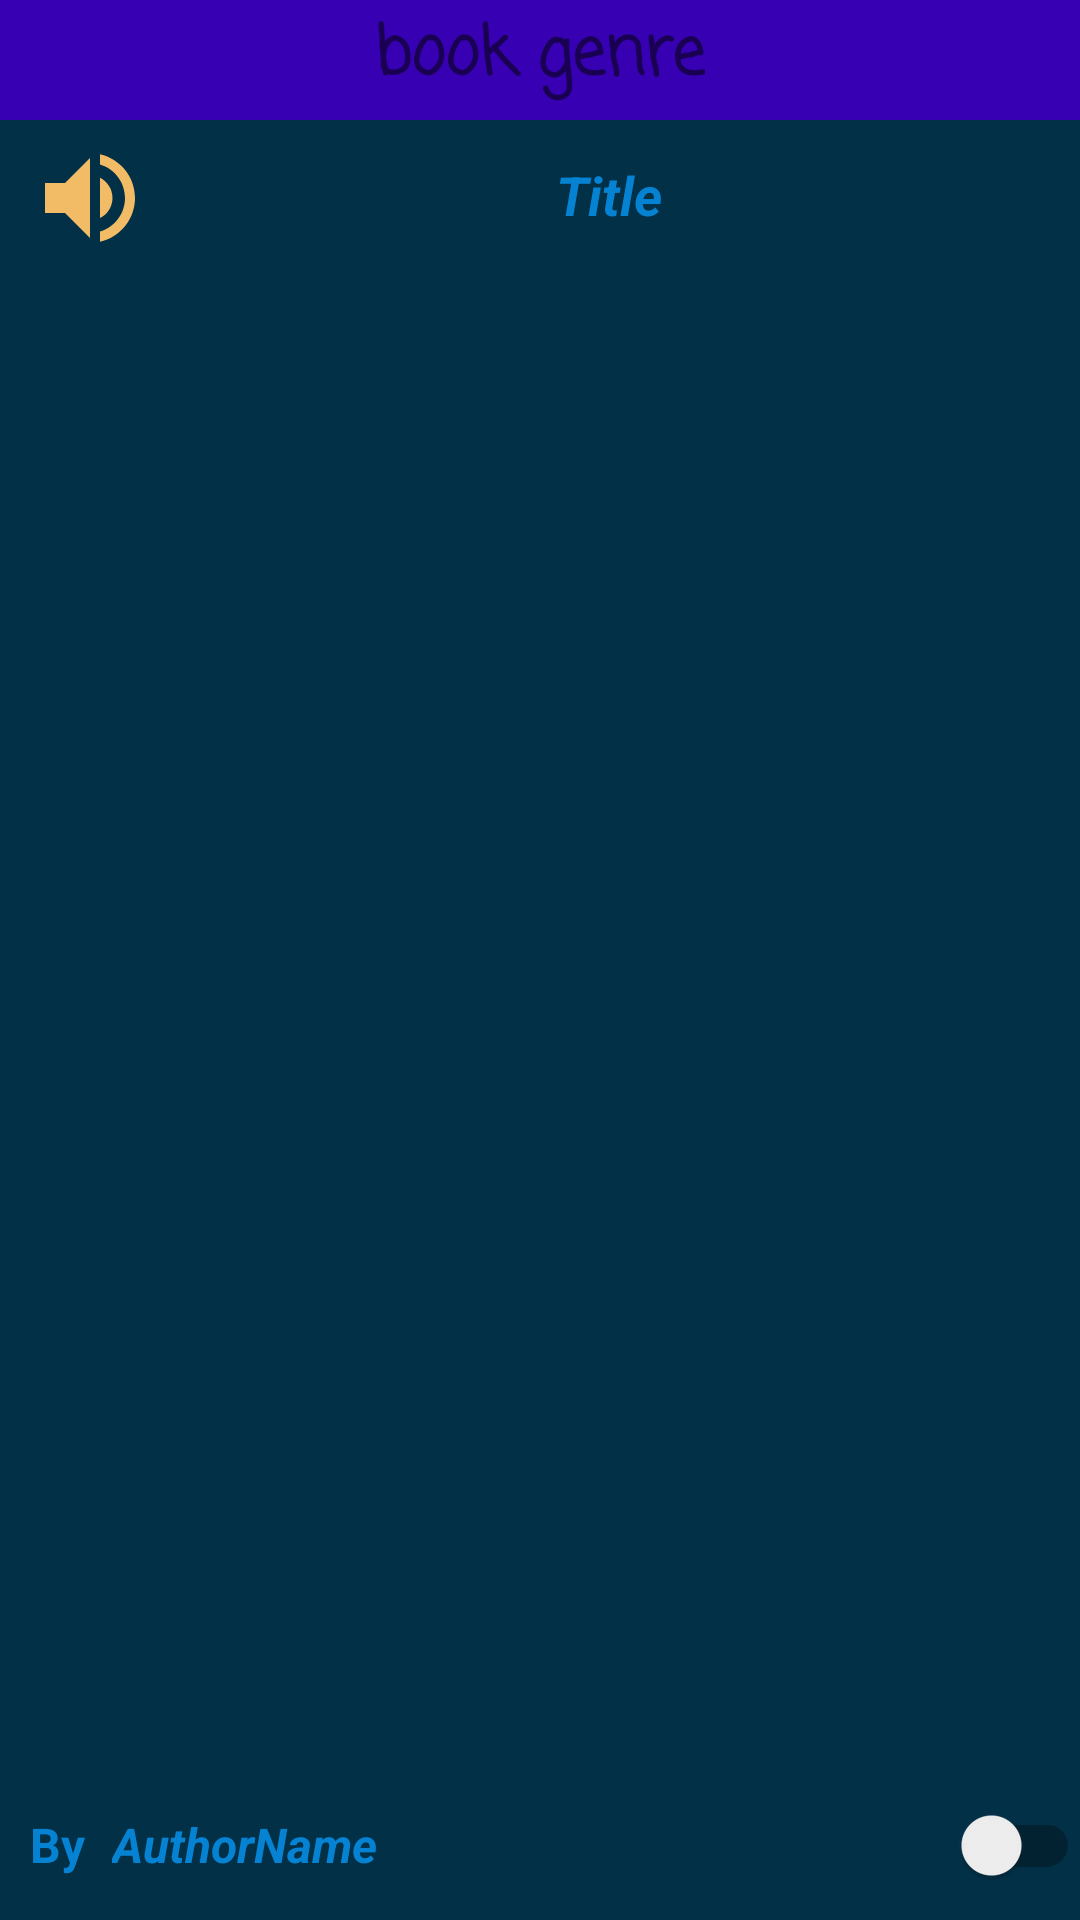

Layout XML and referenced resources for this Android screen:
<!-- AndroidManifest.xml: application theme Theme.ShortStories -->
<!-- res/layout/activity_show_book.xml -->
<?xml version="1.0" encoding="utf-8"?>
<RelativeLayout xmlns:android="http://schemas.android.com/apk/res/android"
    xmlns:app="http://schemas.android.com/apk/res-auto"
    xmlns:tools="http://schemas.android.com/tools"
    android:layout_width="match_parent"
    android:layout_height="match_parent"
    android:padding="0dp"
    android:id="@+id/parentView"
    tools:context=".ShowBook">

    <androidx.appcompat.widget.Toolbar
        android:id="@+id/toolbar1"
        android:layout_width="match_parent"
        android:layout_height="40dp"
        android:padding="2dp"
        android:background="@color/purple_700"
        app:title=" ">
        <TextView
            android:layout_width="wrap_content"
            android:layout_height="match_parent"
            android:layout_gravity="center"
            android:textSize="22sp"
            android:text="book genre"
            android:textStyle="bold"
            android:fontFamily="casual"
            android:id="@+id/book_genre"/>

    </androidx.appcompat.widget.Toolbar>


    <RelativeLayout
        android:layout_below="@+id/toolbar1"
        android:id="@+id/relativelayout"
        android:layout_width="match_parent"
        android:layout_height="50dp"
        android:background="@color/readColor">

        <TextView
            android:id="@+id/booktitle"
            android:layout_width="wrap_content"
            android:layout_height="match_parent"
            android:layout_alignParentEnd="true"
            android:gravity="center"
            android:padding="8dp"
            android:layout_toEndOf="@+id/speech"
            android:text="Title "
            android:singleLine="true"
            android:textColor="@color/Bluer"
            android:textAppearance="?android:attr/textAppearanceLarge"
            android:ellipsize="marquee"
            android:scrollHorizontally="true"
            android:marqueeRepeatLimit="marquee_forever"
            android:textSize="18sp"
            android:textStyle="bold|italic"/>

        <ImageButton
            android:id="@+id/speech"
            android:layout_width="40dp"
            android:layout_height="40dp"
            android:layout_marginStart="10dp"
            android:layout_marginTop="6dp"
            android:background="@drawable/ic_baseline_volume_up_24"/>


    </RelativeLayout>


    <RelativeLayout
        android:id="@+id/relativelayout1"
        android:layout_width="match_parent"
        android:layout_height="50dp"
        android:layout_alignParentBottom="true"
        android:layout_marginBottom="0dp"
        android:background="@color/readColor">

        <TextView
            android:id="@+id/bookdetails"
            android:layout_width="wrap_content"
            android:layout_height="wrap_content"
            android:layout_alignParentStart="true"
            android:layout_centerVertical="true"
            android:layout_marginStart="10dp"
            android:textColor="@color/Bluer"
            android:text="By "
            android:textSize="16sp"
            android:textStyle="bold" />


        <TextView
            android:id="@+id/authorName"
            android:layout_width="match_parent"
            android:layout_height="wrap_content"
            android:layout_centerVertical="true"
            android:layout_margin="5dp"
            android:text="AuthorName "
            android:layout_toStartOf="@+id/themeSwitch"
            android:layout_toEndOf="@+id/bookdetails"
            android:textSize="16sp"
            android:singleLine="true"
            android:ellipsize="marquee"
            android:textColor="@color/Bluer"
            android:marqueeRepeatLimit="marquee_forever"
            android:scrollHorizontally="true"
            android:textStyle="bold|italic" />

        <com.google.android.material.switchmaterial.SwitchMaterial
            android:id="@+id/themeSwitch"
            android:layout_width="50dp"
            android:layout_height="match_parent"
            android:layout_alignParentEnd="true"/>


    </RelativeLayout>


    <View
        android:id="@+id/view"
        android:layout_width="wrap_content"
        android:layout_height="0dp"
        android:background="#ffff00"
        android:layout_below="@+id/relativelayout"/>

    <View
        android:id="@+id/view1"
        android:layout_width="wrap_content"
        android:layout_height="0dp"
        android:layout_above="@+id/relativelayout1"
        android:background="#ffff00" />


    <ScrollView
        android:id="@+id/scroll"
        android:layout_width="match_parent"
        android:layout_height="match_parent"
        android:layout_above="@+id/view1"
        android:layout_below="@+id/view"
        android:background="@drawable/readpagebackground"
        android:padding="5dp">

        <LinearLayout
            android:layout_width="match_parent"
            android:layout_height="wrap_content"
            android:orientation="vertical"
            android:gravity="center">

            <ImageView
                android:layout_width="match_parent"
                android:layout_height="200dp"
                android:id="@+id/storyImage"
                android:padding="6dp"
                android:layout_marginBottom="15dp"
                android:scaleType="centerCrop"/>


            <TextView
                android:id="@+id/text1"
                android:layout_width="wrap_content"
                android:layout_height="wrap_content"
                android:padding="5dp"
                android:textAlignment="viewStart"
                android:textColor="@color/Bluer"
                android:textIsSelectable="false"
                android:textSize="14sp"
                android:textStyle="normal"
                android:fontFamily="sans-serif-smallcaps"
                />

        </LinearLayout>

    </ScrollView>

</RelativeLayout>
<!-- resources referenced by this layout -->
<resources>
  <color name="Bluer">#0583d2</color>
  <color name="purple_700">#FF3700B3</color>
  <color name="readColor">#023047</color>
  <!-- drawable ic_baseline_volume_up_24 (drawable) -->
  <vector android:height="24dp" android:tint="#F2BB66"
      android:viewportHeight="24" android:viewportWidth="24"
      android:width="24dp" xmlns:android="http://schemas.android.com/apk/res/android">
      <path android:fillColor="@android:color/white" android:pathData="M3,9v6h4l5,5L12,4L7,9L3,9zM16.5,12c0,-1.77 -1.02,-3.29 -2.5,-4.03v8.05c1.48,-0.73 2.5,-2.25 2.5,-4.02zM14,3.23v2.06c2.89,0.86 5,3.54 5,6.71s-2.11,5.85 -5,6.71v2.06c4.01,-0.91 7,-4.49 7,-8.77s-2.99,-7.86 -7,-8.77z"/>
  </vector>
  <!-- drawable readpagebackground (drawable) -->
  <?xml version="1.0" encoding="utf-8"?>
  <shape xmlns:android="http://schemas.android.com/apk/res/android">
  <solid
      android:color="#023047"/>
  
  
      <corners android:radius="0dp"/>
  </shape>
  <style name="Theme.ShortStories" parent="Theme.AppCompat.Light.NoActionBar">
          
          <item name="colorPrimary">@color/purple_500</item>
          <item name="colorPrimaryVariant">@color/purple_700</item>
          <item name="colorOnPrimary">@color/white</item>
          
          <item name="colorSecondary">@color/teal_200</item>
          <item name="colorSecondaryVariant">@color/teal_700</item>
          <item name="colorOnSecondary">@color/black</item>
          
          <item name="android:statusBarColor" tools:targetApi="l">?attr/colorPrimaryVariant</item>
          
      </style>
  <color name="purple_500">#FF6200EE</color>
  <color name="white">#FFFFFFFF</color>
  <color name="teal_200">#FF03DAC5</color>
  <color name="teal_700">#FF018786</color>
  <color name="black">#FF000000</color>
</resources>
